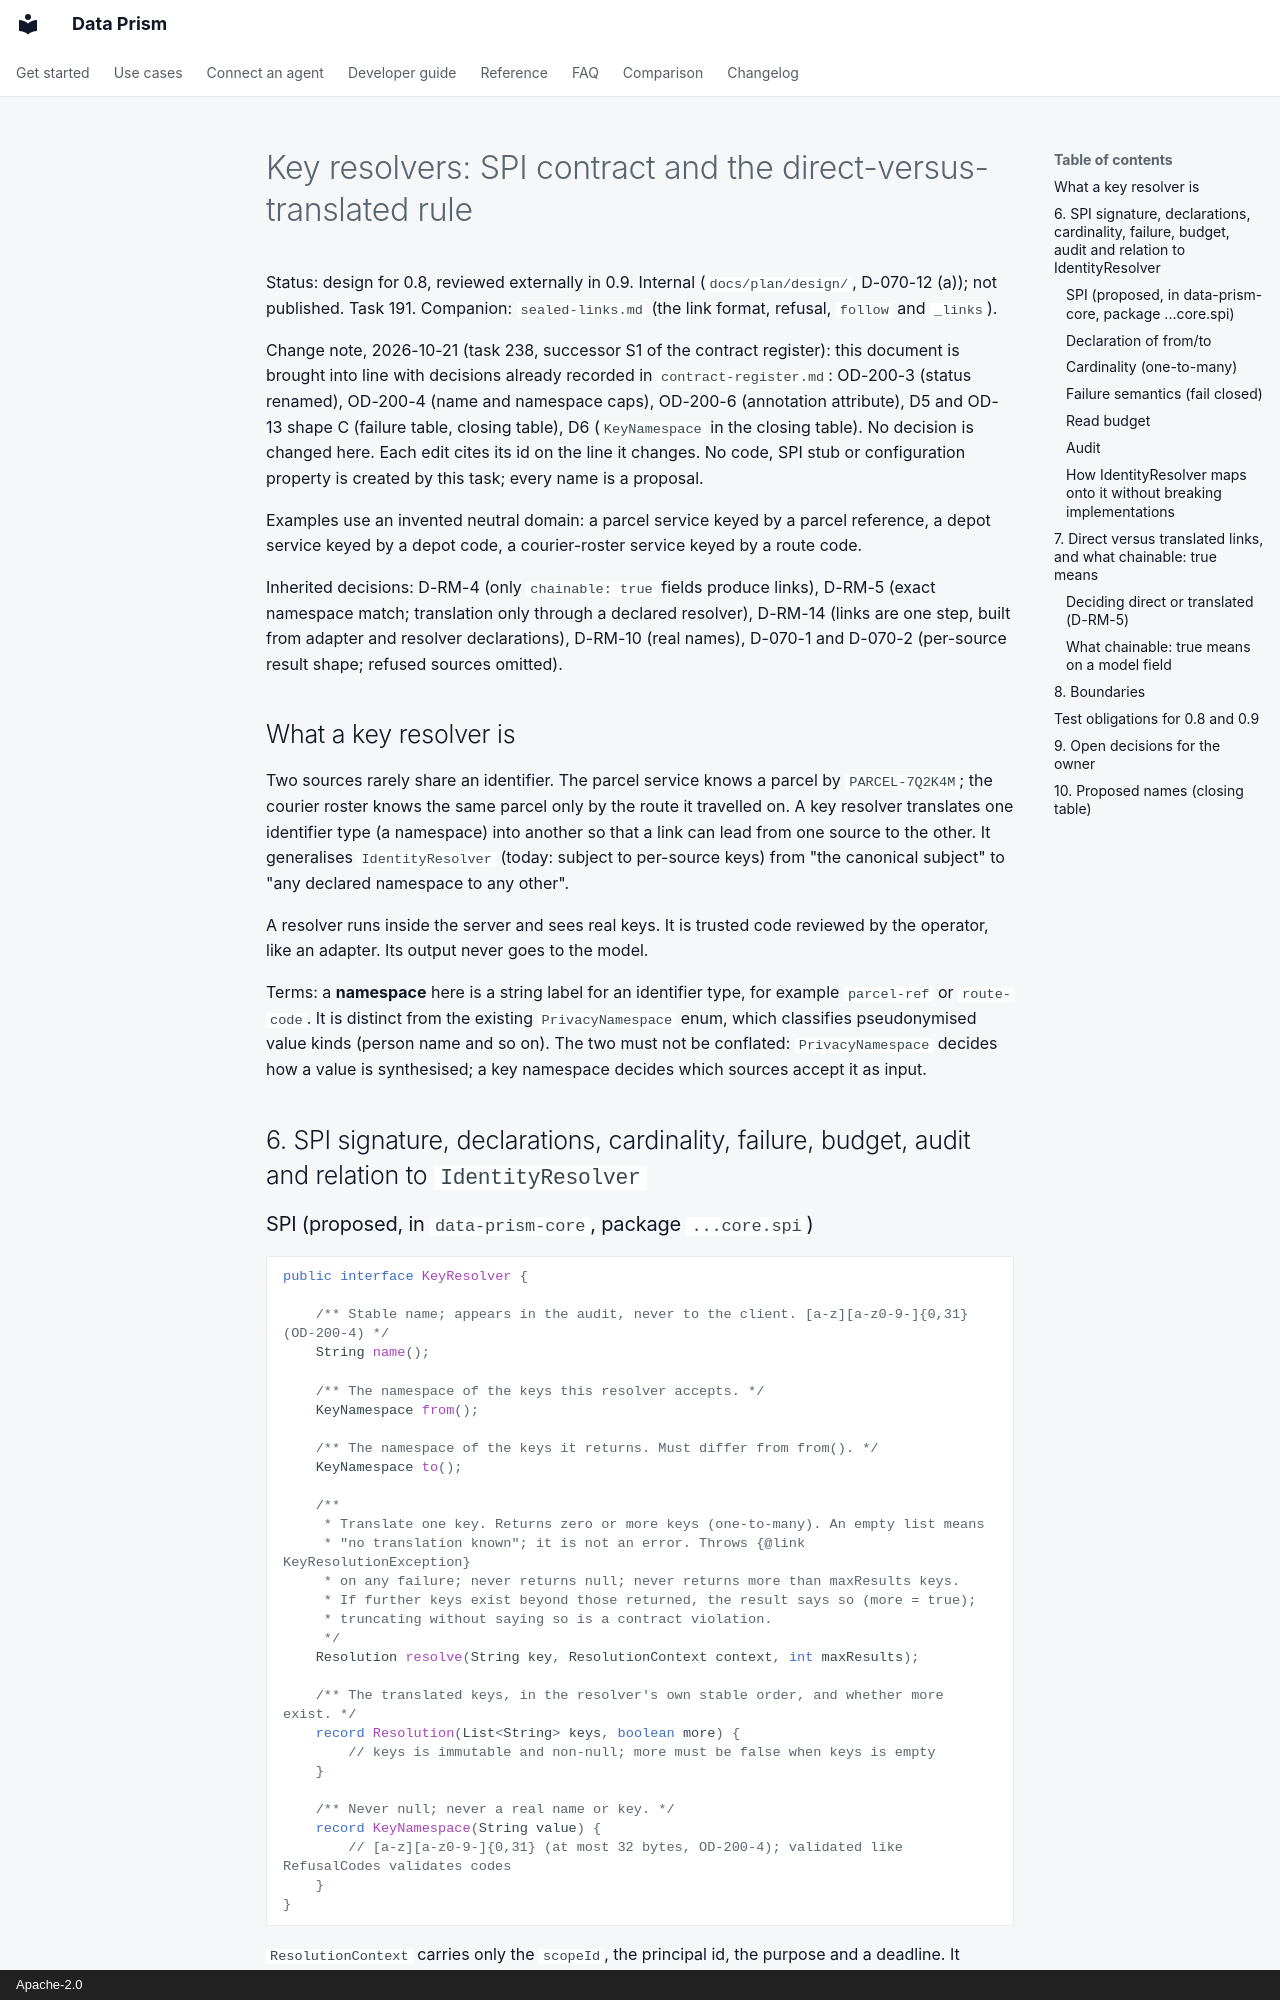

repository: AindriuB/data-prism · page: plan/design/key-resolvers/index.html · generator: mkdocs · copyright: Apache-2.0

# Key resolvers: SPI contract and the direct-versus-translated rule

Status: design for 0.8, reviewed externally in 0.9. Internal (`docs/plan/design/`, D-070-12 (a)); not published.
Task 191. Companion: `sealed-links.md` (the link format, refusal, `follow` and `_links`).

Change note, 2026-10-21 (task 238, successor S1 of the contract register): this document is brought into line with decisions already recorded in `contract-register.md`: OD-200-3 (status renamed), OD-200-4 (name and namespace caps), OD-200-6 (annotation attribute), D5 and OD-13 shape C (failure table, closing table), D6 (`KeyNamespace` in the closing table). No decision is changed here. Each edit cites its id on the line it changes. No code, SPI stub or configuration property is created by this task; every name is a proposal.

Examples use an invented neutral domain: a parcel service keyed by a parcel reference, a depot service keyed by a depot code, a courier-roster service keyed by a route code.

Inherited decisions: D-RM-4 (only `chainable: true` fields produce links), D-RM-5 (exact namespace match; translation only through a declared resolver), D-RM-14 (links are one step, built from adapter and resolver declarations), D-RM-10 (real names), D-070-1 and D-070-2 (per-source result shape; refused sources omitted).

## What a key resolver is

Two sources rarely share an identifier. The parcel service knows a parcel by `PARCEL-7Q2K4M`; the courier roster knows the same parcel only by the route it travelled on. A key resolver translates one identifier type (a namespace) into another so that a link can lead from one source to the other. It generalises `IdentityResolver` (today: subject to per-source keys) from "the canonical subject" to "any declared namespace to any other".

A resolver runs inside the server and sees real keys. It is trusted code reviewed by the operator, like an adapter. Its output never goes to the model.

Terms: a **namespace** here is a string label for an identifier type, for example `parcel-ref` or `route-code`. It is distinct from the existing `PrivacyNamespace` enum, which classifies pseudonymised value kinds (person name and so on). The two must not be conflated: `PrivacyNamespace` decides how a value is synthesised; a key namespace decides which sources accept it as input.

## 6. SPI signature, declarations, cardinality, failure, budget, audit and relation to `IdentityResolver`
